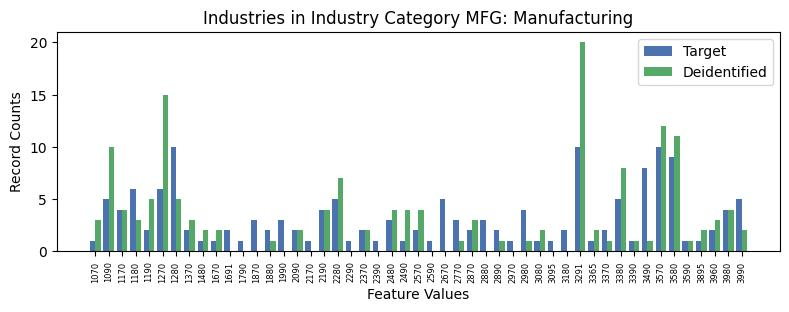

Data behind this chart, as committed beside it:
, INDP, count_target, count_deidentified
3, 1070, 1, 3.0
30, 1090, 5, 10.0
22, 1170, 4, 4.0
5, 1180, 6, 3.0
27, 1190, 2, 5.0
18, 1270, 6, 15.0
9, 1280, 10, 5.0
23, 1370, 2, 3.0
28, 1480, 1, 2.0
25, 1670, 1, 2.0
13, 1691, 2, 0.0
33, 1790, 1, 0.0
36, 1870, 3, 0.0
40, 1880, 2, 1.0
26, 1990, 3, 0.0
7, 2090, 2, 2.0
48, 2170, 1, 0.0
35, 2190, 4, 4.0
29, 2280, 5, 7.0
20, 2290, 1, 0.0
12, 2370, 2, 2.0
19, 2390, 1, 0.0
34, 2480, 3, 4.0
37, 2490, 1, 4.0
21, 2570, 2, 4.0
15, 2590, 1, 0.0
10, 2670, 5, 0.0
1, 2770, 3, 1.0
4, 2870, 2, 3.0
6, 2880, 3, 0.0
38, 2890, 2, 1.0
43, 2970, 1, 0.0
16, 2980, 4, 1.0
41, 3080, 1, 2.0
45, 3095, 1, 0.0
42, 3180, 2, 0.0
0, 3291, 10, 20.0
46, 3365, 1, 2.0
17, 3370, 2, 1.0
39, 3380, 5, 8.0
47, 3390, 1, 1.0
32, 3490, 8, 1.0
2, 3570, 10, 12.0
14, 3580, 9, 11.0
44, 3590, 1, 1.0
31, 3895, 1, 2.0
8, 3960, 2, 3.0
24, 3980, 4, 4.0
11, 3990, 5, 2.0
